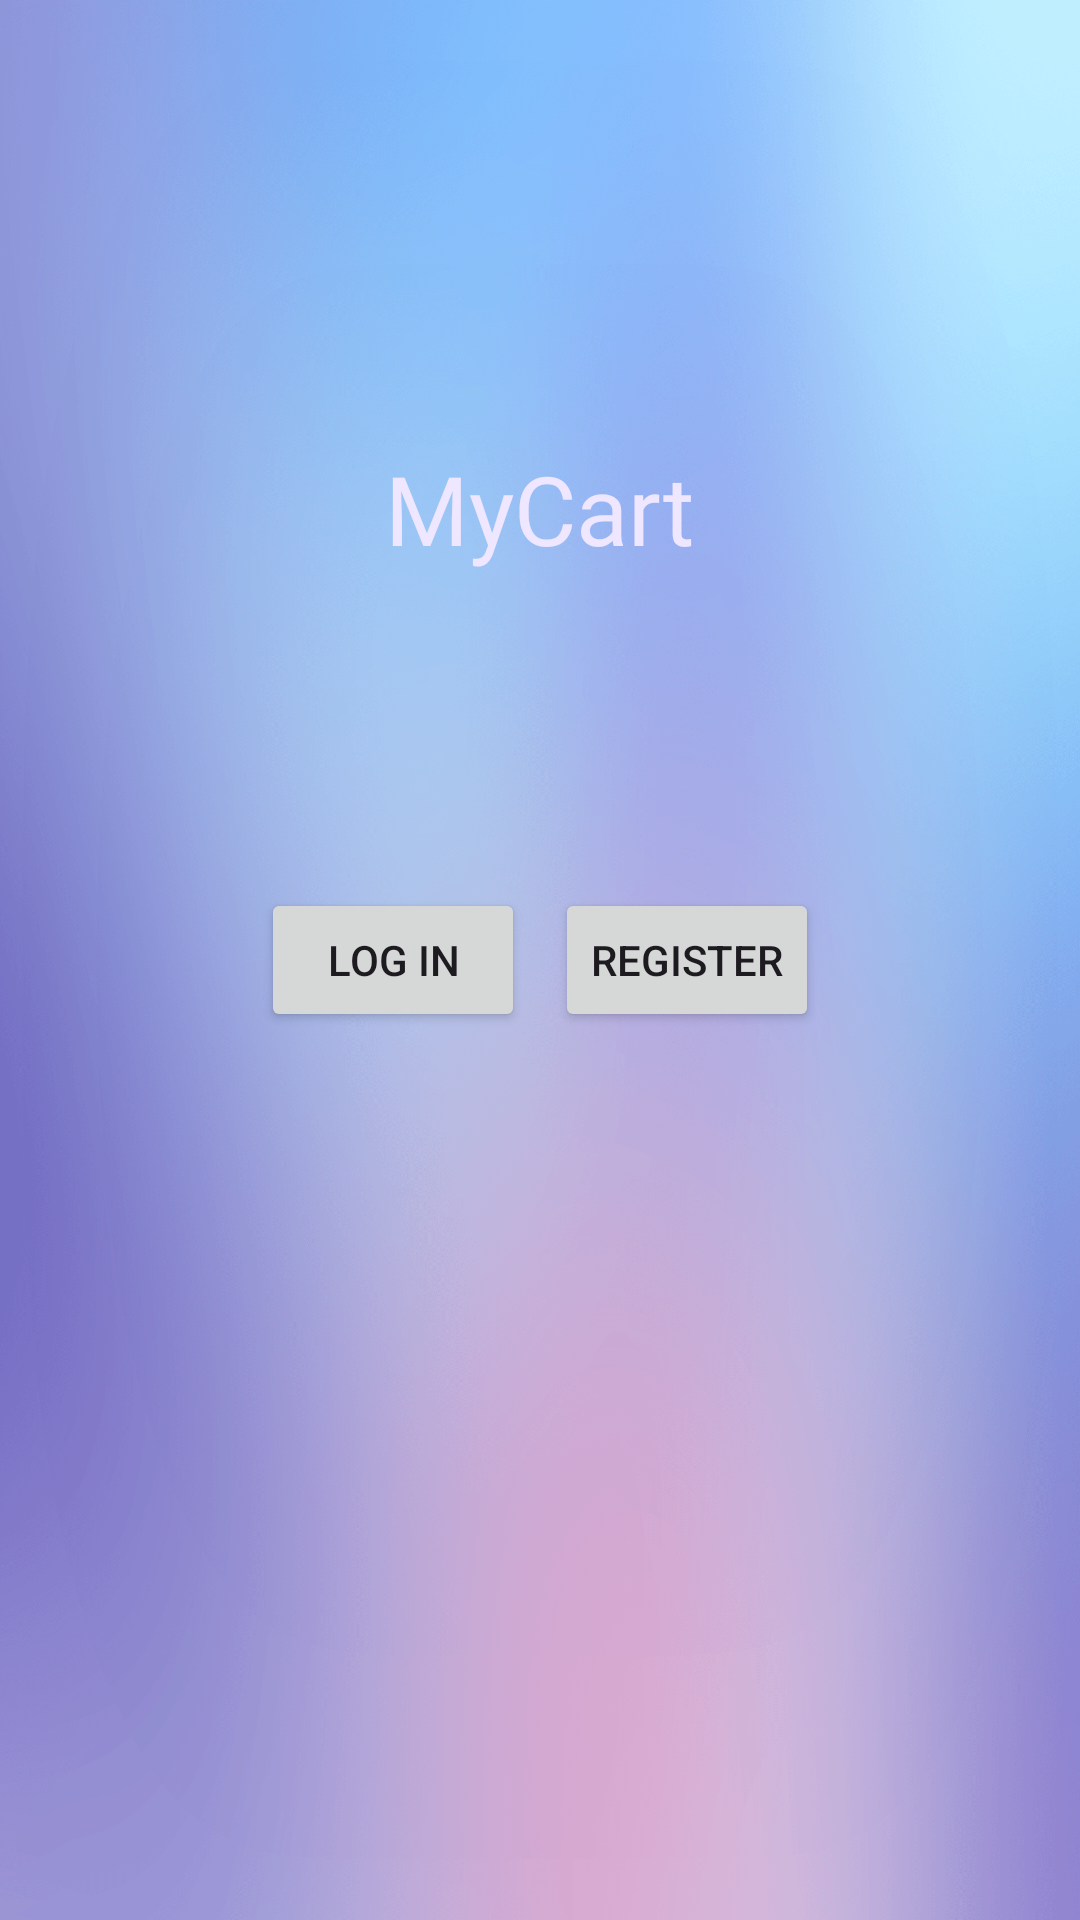

Reconstruct the res/layout file that produces this screen, plus the resources it refers to.
<!-- AndroidManifest.xml: application theme Theme.MyCart -->
<!-- res/layout/startup.xml -->
<?xml version="1.0" encoding="utf-8"?>
<RelativeLayout xmlns:android="http://schemas.android.com/apk/res/android"
    xmlns:app="http://schemas.android.com/apk/res-auto"
    xmlns:tools="http://schemas.android.com/tools"
    android:layout_width="match_parent"
    android:layout_height="match_parent">

    <ImageView
        android:layout_width="match_parent"
        android:layout_height="match_parent"
        android:scaleType="fitXY"
        android:src="@drawable/background"
        tools:srcCompat="@drawable/background" />

    <TextView
        android:id="@+id/startupTxt"
        android:layout_width="wrap_content"
        android:layout_height="wrap_content"
        android:layout_above="@+id/RelLayStartup"
        android:layout_centerHorizontal="true"
        android:layout_marginStart="100dp"
        android:layout_marginTop="100dp"
        android:layout_marginEnd="100dp"
        android:layout_marginBottom="100dp"
        android:fontFamily="@font/lemon"
        android:text="MyCart"
        android:textColor="@color/purpleLight"
        android:textSize="32sp" />

    <RelativeLayout
        android:id="@+id/RelLayStartup"
        android:layout_width="wrap_content"
        android:layout_height="wrap_content"
        android:layout_centerInParent="true">

        <Button
            android:id="@+id/startupLogIn"
            android:layout_width="wrap_content"
            android:layout_height="wrap_content"
            android:layout_marginStart="5dp"
            android:layout_marginTop="5dp"
            android:layout_marginEnd="5dp"
            android:layout_marginBottom="5dp"
            android:onClick="onClickLogIn"
            android:text="Log In"
            app:icon="@drawable/login" />

        <Button
            android:id="@+id/startupReg"
            android:layout_width="wrap_content"
            android:layout_height="wrap_content"
            android:layout_marginStart="5dp"
            android:layout_marginTop="5dp"
            android:layout_marginEnd="5dp"
            android:layout_marginBottom="5dp"
            android:layout_toEndOf="@+id/startupLogIn"
            android:onClick="onClickRegister"
            android:text="Register"
            app:icon="@drawable/register" />

    </RelativeLayout>

</RelativeLayout>
<!-- resources referenced by this layout -->
<resources>
  <color name="purpleLight">#EFE6FF</color>
  <!-- drawable background: png bitmap (drawable, 519268 bytes) -->
  <!-- drawable login (drawable) -->
  <vector android:alpha="0.9" android:autoMirrored="true"
      android:height="24dp" android:tint="#000000"
      android:viewportHeight="24" android:viewportWidth="24"
      android:width="24dp" xmlns:android="http://schemas.android.com/apk/res/android">
      <path android:fillColor="@android:color/white" android:pathData="M11,7L9.6,8.4l2.6,2.6H2v2h10.2l-2.6,2.6L11,17l5,-5L11,7zM20,19h-8v2h8c1.1,0 2,-0.9 2,-2V5c0,-1.1 -0.9,-2 -2,-2h-8v2h8V19z"/>
  </vector>
  <!-- drawable register (drawable) -->
  <vector android:alpha="0.9" android:height="24dp" android:tint="#000000"
      android:viewportHeight="24" android:viewportWidth="24"
      android:width="24dp" xmlns:android="http://schemas.android.com/apk/res/android">
      <path android:fillColor="@android:color/white" android:pathData="M13,8c0,-2.21 -1.79,-4 -4,-4S5,5.79 5,8s1.79,4 4,4S13,10.21 13,8zM15,10v2h3v3h2v-3h3v-2h-3V7h-2v3H15zM1,18v2h16v-2c0,-2.66 -5.33,-4 -8,-4S1,15.34 1,18z"/>
  </vector>
  <style name="Theme.MyCart" parent="Base.Theme.MyCart" />
  <style name="Base.Theme.MyCart" parent="Theme.Material3.DayNight.NoActionBar">
          
          
      </style>
</resources>
